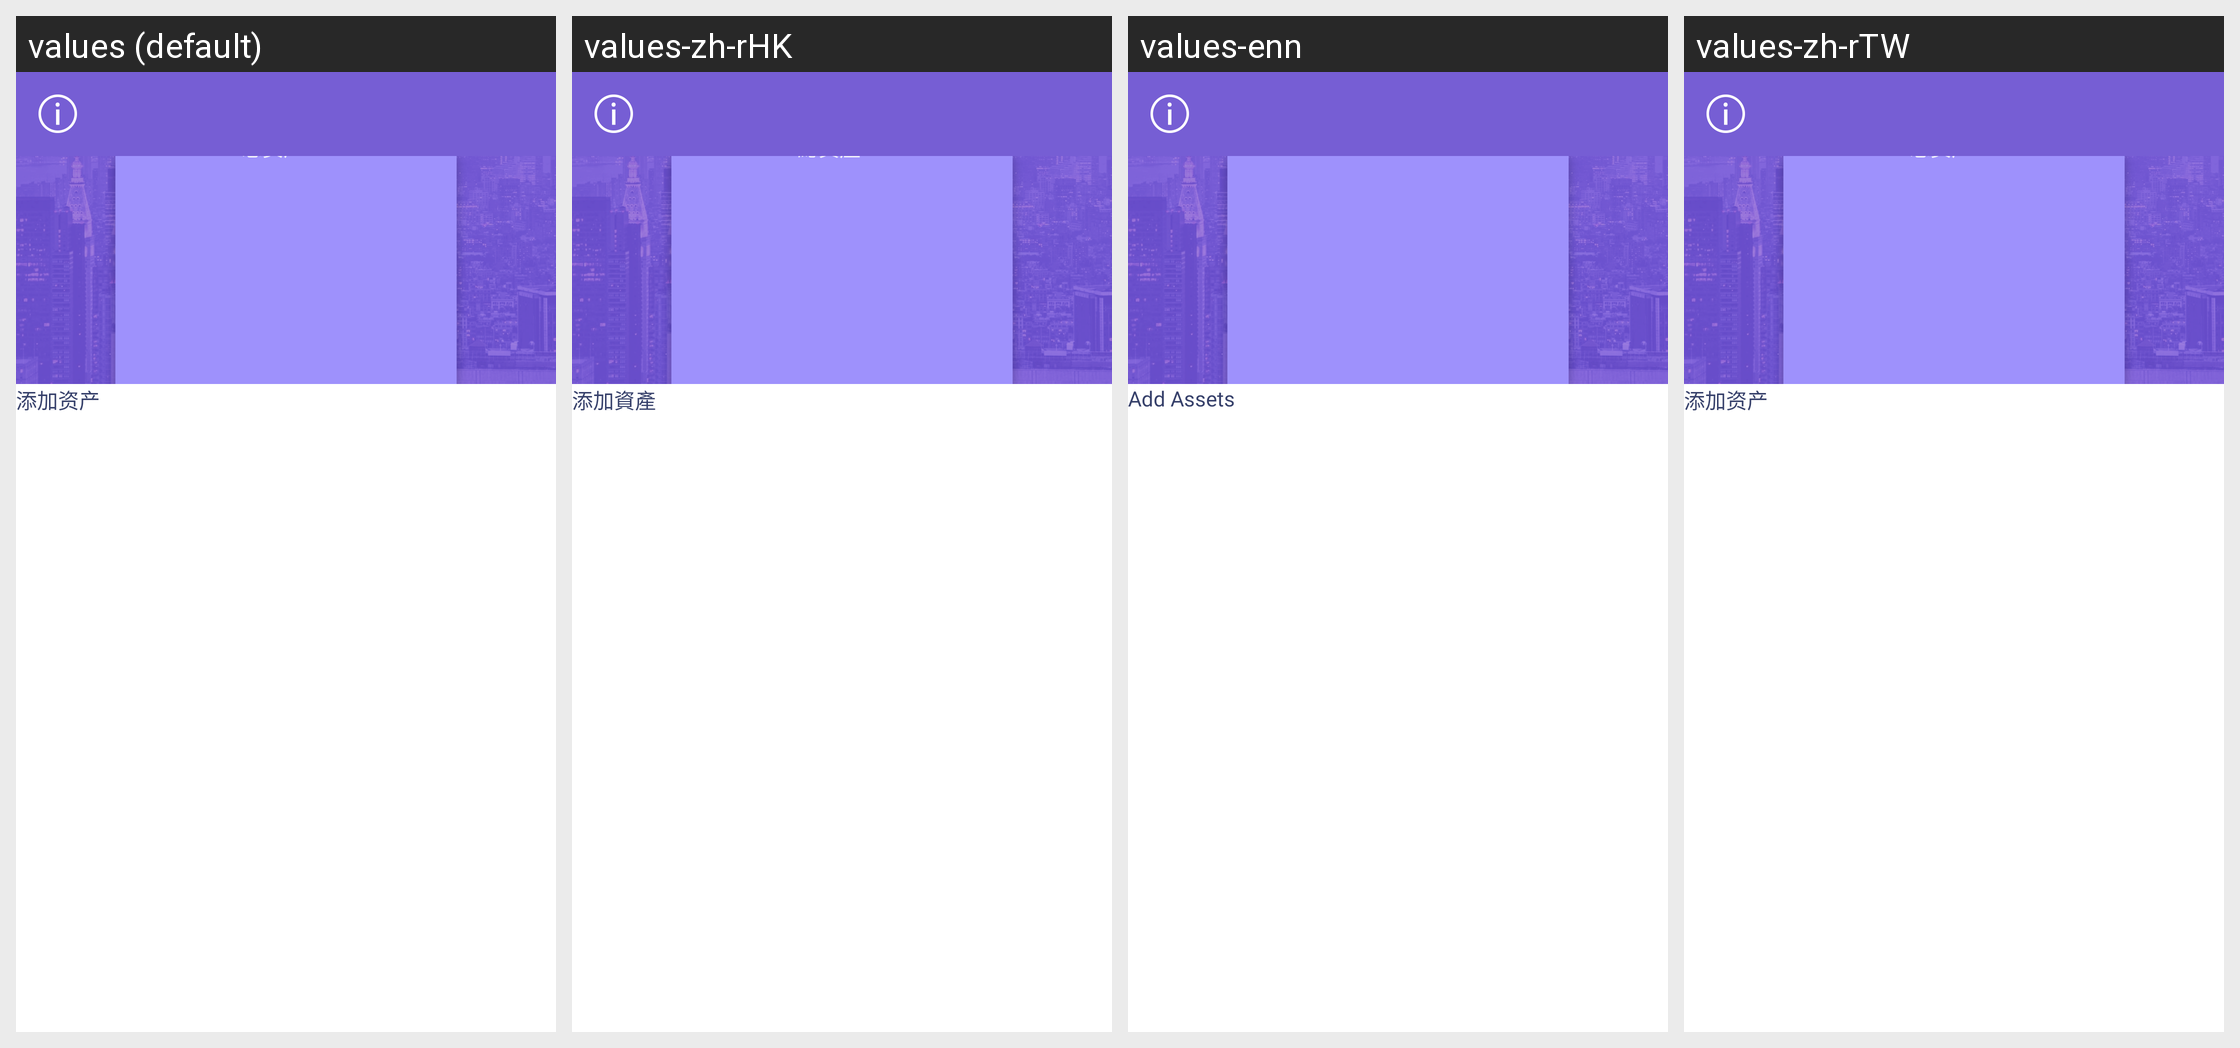

The Android screen above is rendered under several locales of the same app. Produce the string resources it draws, with the default and per-locale values.
Android screen res/layout/fragment_wallet_backup.xml rendered under 4 locales, left to right: values (default), values-zh-rHK, values-enn, values-zh-rTW. Device: Nexus 5 (rendered at 1080×1920; each locale shown at half size, 540×960, under a caption strip naming it); theme AppTheme.
Strings drawn on this screen, with the default value and each locale's value (text and hints the layout hard-codes, and strings that could not be matched under every locale, appear in the picture but are not listed):

fragment_wallet_total_balance
  values: 总资产
  values-zh-rHK: 總資產
  values-enn: Total Assets
  values-zh-rTW: 总资产  [not translated; the default value is used]

fragment_wallet_back_up_add_asset
  values: 添加资产
  values-zh-rHK: 添加資產
  values-enn: Add Assets
  values-zh-rTW: 添加资产  [not translated; the default value is used]
